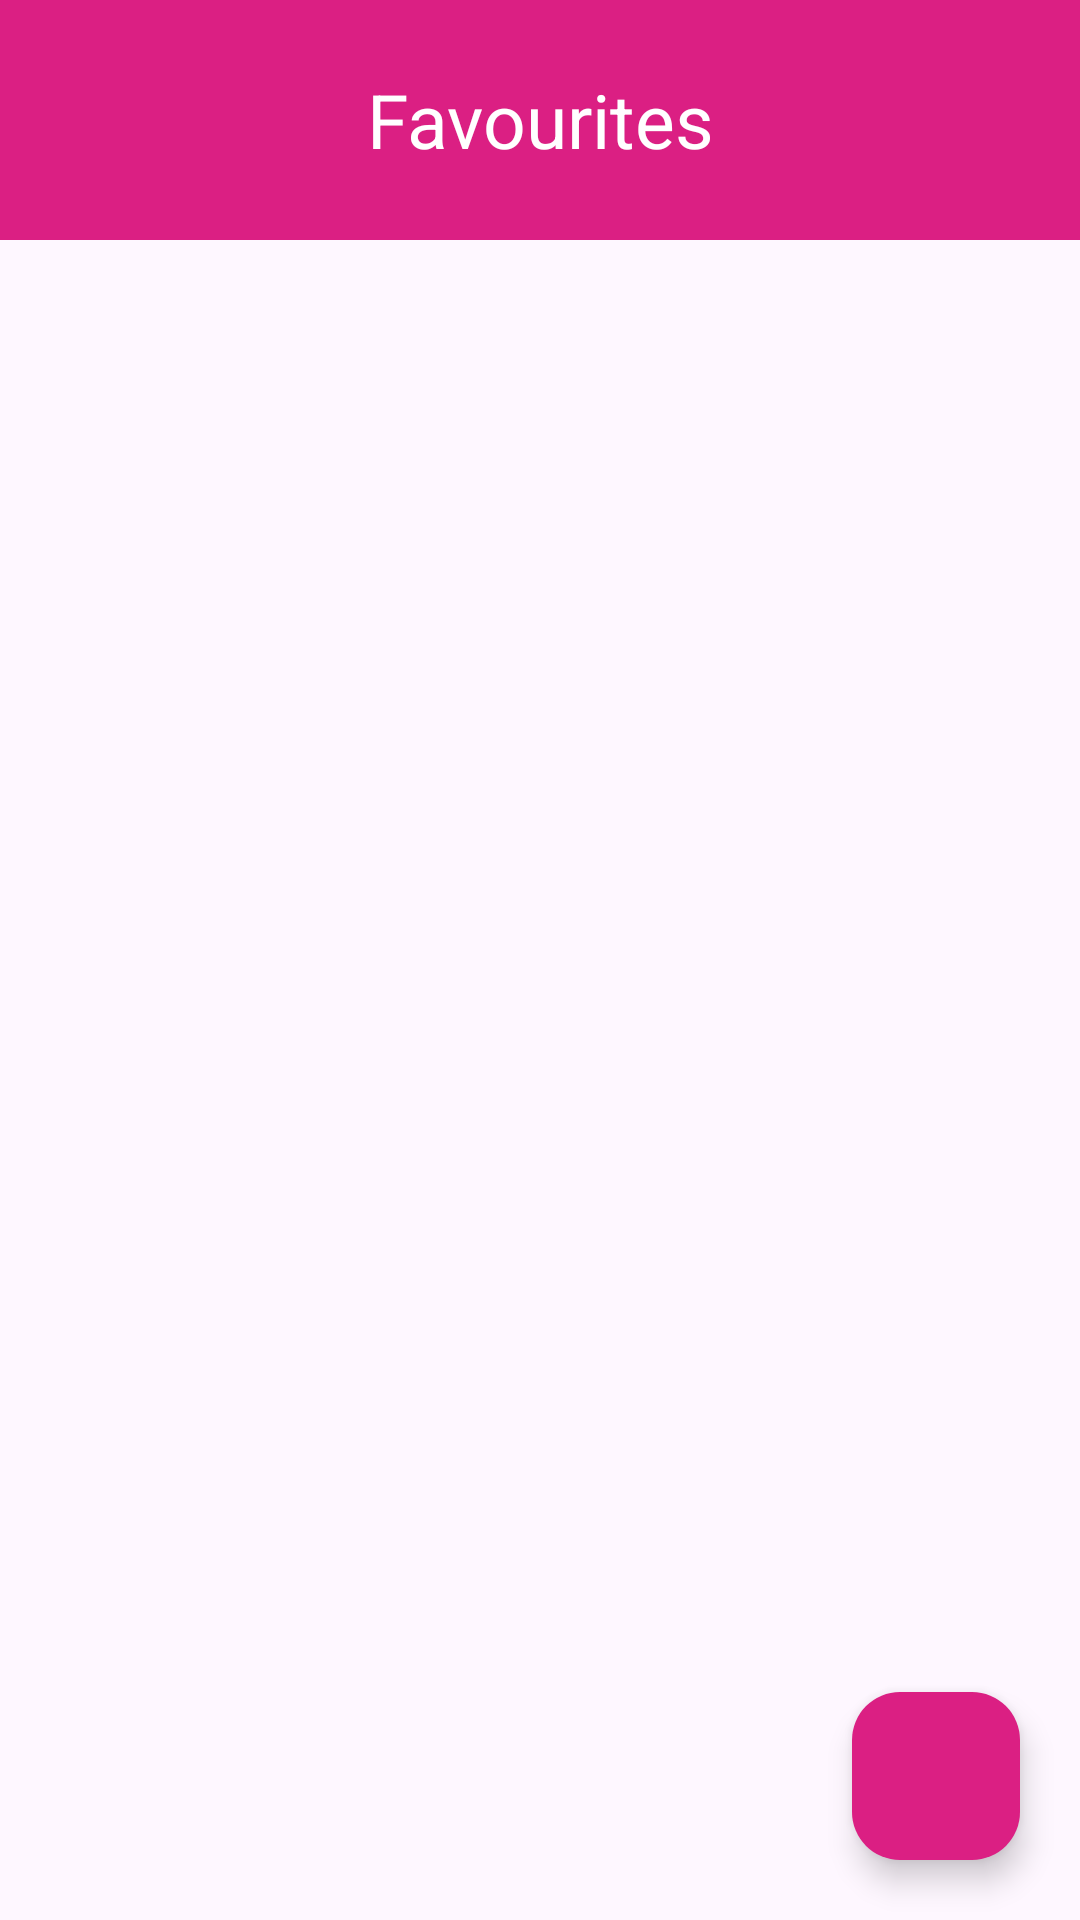

This screen was rendered from an Android layout file. Write that file and the resources it references.
<!-- AndroidManifest.xml: application theme Theme.MusicApplication -->
<!-- res/layout/activity_favorites.xml -->
<?xml version="1.0" encoding="utf-8"?>
<androidx.constraintlayout.widget.ConstraintLayout xmlns:android="http://schemas.android.com/apk/res/android"
    xmlns:app="http://schemas.android.com/apk/res-auto"
    xmlns:tools="http://schemas.android.com/tools"
    android:layout_width="match_parent"
    android:layout_height="match_parent"
    tools:context=".view.FavoritesActivity">


    <TextView
        android:id="@+id/textView4"
        android:layout_width="match_parent"
        android:layout_height="80dp"
        android:background="@color/red"
        android:gravity="center"
        android:text="Favourites"
        android:textColor="@color/white"
        android:textSize="25sp"
        app:layout_constraintTop_toTopOf="parent" />

    <ImageView
        android:id="@+id/imageView"
        android:layout_width="40dp"
        android:layout_height="40dp"
        android:layout_marginLeft="10dp"
        android:background="@drawable/back_icon"
        android:backgroundTint="@color/white"
        app:layout_constraintBottom_toBottomOf="@+id/textView4"
        app:layout_constraintStart_toStartOf="@+id/textView4"
        app:layout_constraintTop_toTopOf="@+id/textView4" />

    <com.google.android.material.floatingactionbutton.FloatingActionButton
        android:layout_width="wrap_content"
        android:layout_height="wrap_content"
        android:layout_margin="20dp"
        android:backgroundTint="@color/red"
        android:src="@drawable/shuffle_icon"
        app:tint="@color/white"
        app:layout_constraintBottom_toBottomOf="parent"
        app:layout_constraintEnd_toEndOf="parent" />

</androidx.constraintlayout.widget.ConstraintLayout>
<!-- resources referenced by this layout -->
<resources>
  <color name="red">#db1f83</color>
  <color name="white">#FFFFFFFF</color>
  <style name="Theme.MusicApplication" parent="Base.Theme.MusicApplication" />
  <style name="Base.Theme.MusicApplication" parent="Theme.Material3.DayNight.NoActionBar">
          
          
      </style>
</resources>
